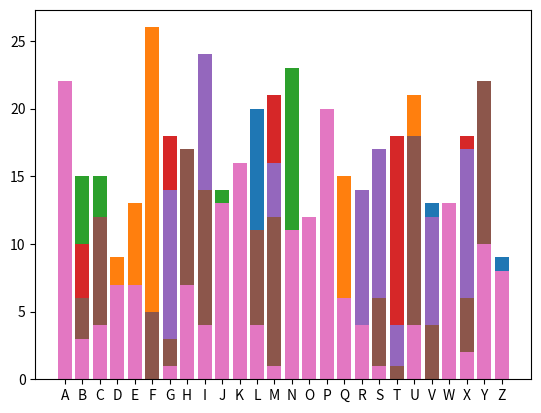

This chart was generated by the following Python code:
# -*- coding: utf-8 -*-
"""vigenere.ipynb

Automatically generated by Colaboratory.

Original file is located at
    https://colab.research.google.com/drive/1mB5ws-P3J9-BGiphamOCqtDTQNbjrT73
"""

import matplotlib.pyplot as plt
import numpy as np
#guess the length of the key
l = 7
#example encrypted text
text = 'PZAXGYJAKNTVMJLIVXXBKKEXYIFAJFAHRCYJAVFYHEJMCBSHDHHNMVUJZRXKQYZVGALSWE\
LFHFSMPCUBBFFUIKNGEVHPZPNFCMBUCHYMZPSRMEFYVYVNRCYHFRHRMWUPOTGCHPFJMMHC\
IDXTHYYVYVXVWAHEBNGBEAUBBQJKYFJGXZKYADKKFKIMUXGIJVYHTRXKBDWTXCKUMULIWQ\
YUCRXIDHHNLXLKUSNGGLUWFRHRMPHZMTVXOATNWIPASAYFIHPHZMKSVQZFJWSJPPAWHJMP\
YAWZIHYYKYMMIJPEJDISPVAUMSMAJGAXGIITQAVIUJKFATHYOHRNZYUNKBABZUPLUWYSLI\
HFRHRJNVYXMIZNLQNQTLAZERHRUJKMBLSWEHFRHRUJKECKIHCATNGGSXLDBXGONPFHMLYZ\
LBJKXGAUFRLSHPOQOKSHPSUWXWIBATNYMADAMPTMHOAOHUILYYUVXEHZDQTGSQBPDBMLUJ\
KFQXHUIHSNMLUPJMWUIWWBENWFSPOABXABKLJYESCPCGUGILWIXNTRXEUENVYLAZKBMIGO\
DQBNTJKYFJGHYJJADKEAAATNNWYKMENVYLAUQCPSLGZFXIVYRLZCVCVAYFQKIUPZFXHYLY\
YUCBGUHUMCBSHWSUWYVUOADDVXONLADKMHPLXUXGNQHXYKSJAYFHTRXKBDMTXUOVMBMSJN\
VYXMIIQYAEXVUHSEJYINUHYNKMWWUORMMTAUELTVYZLQYECUXVGCIVCRHOHTRXNPSQMPSO\
VYJGCWKTBJGMYOOMEXFYAUDNLTIJKUWZXIWTMADINZLYJGHZKYBAHHOYAEJGHMAYHRVIMP\
OMCIVIPLOCMLYLYUETGSWUPBXGONPFHHJNDLUAVYMPVYNKWNDPEQTWAAUQATXYZWABBXCR\
LUWGSPWAUXGXBWATJLFYAUOANGCWSFXMLYZPSRMEFAJAWHQSSLFXHGUNLMKHYNPOQBXMGL\
VDCTRNLYUWVMJHLERGHYAKUCBWIQYAKEMAWAUXGXIQWTXEHWECUUEMVAYFRXWCJJXDWMHC\
ATNKMADAFXIVCRHOHPIBWCQJEAUUZDNLTYYAQMMLYBBZMTQYJAMUKMADAAOIIILSQCHIHC\
HSNBRJNPHJMIWKTYDGMWWAUXGWLANMAWPYOZAOMLYILPRNQINAQLARIHVSHPLYPOQABXCO\
PZBMEHPTQBLEAAZFNQXMKYAUWJUOOUXGIXHLFCXVMYPFRSIHOOMEXXBAYUPAXNKJAVFYHE'

#using Kasiski examination to find the possible lengths of the key
patterns = []
lengths = []
divisors = []

for i in range(len(text)-l):
  if text.count(text[i:i+l]) > 1:
    patterns.append(text[i:i+l])

for i in patterns:
  if patterns.count(i) > 1:
    patterns.remove(i)

for i in patterns:
  lengths.append(text.rfind(i)-text.find(i)+l)

for i in range(min(lengths)):
  divisor = True;
  for length in lengths:
    if length%(i+1) != 0:
      divisor = False;
      break
  if divisor:
    divisors.append(i+1)
print(divisors)

#use one of the common divisors as a key length
kl = divisors[-1]
#using frequency analysis for each letter of the key to determine what the key is
rows_of_kl = []
while len(text) > 0:
  rows_of_kl.append(text[:kl])
  text = text[kl:]

alphabet = []
for i in range(ord('Z')-ord('A')+1):
  alphabet.append(0);

letters = []
for i in range(kl):
  letters.append(alphabet[:])

for i in rows_of_kl:
  for j in range(len(i)):
    letters[j][ord(i[j])-ord('A')] = letters[j][ord(i[j])-ord('A')] + 1

for i in range(len(letters)):
  x = []
  y = []
  for j in range(len(letters[i])):
    x.append(chr(j+ord('A')))
    y.append(letters[i][j])
  plt.bar(x,y)
  print("letter: " + str(i))
  plt.show()

text = 'PZAXGYJAKNTVMJLIVXXBKKEXYIFAJFAHRCYJAVFYHEJMCBSHDHHNMVUJZRXKQYZVGALSWE\
LFHFSMPCUBBFFUIKNGEVHPZPNFCMBUCHYMZPSRMEFYVYVNRCYHFRHRMWUPOTGCHPFJMMHC\
IDXTHYYVYVXVWAHEBNGBEAUBBQJKYFJGXZKYADKKFKIMUXGIJVYHTRXKBDWTXCKUMULIWQ\
YUCRXIDHHNLXLKUSNGGLUWFRHRMPHZMTVXOATNWIPASAYFIHPHZMKSVQZFJWSJPPAWHJMP\
YAWZIHYYKYMMIJPEJDISPVAUMSMAJGAXGIITQAVIUJKFATHYOHRNZYUNKBABZUPLUWYSLI\
HFRHRJNVYXMIZNLQNQTLAZERHRUJKMBLSWEHFRHRUJKECKIHCATNGGSXLDBXGONPFHMLYZ\
LBJKXGAUFRLSHPOQOKSHPSUWXWIBATNYMADAMPTMHOAOHUILYYUVXEHZDQTGSQBPDBMLUJ\
KFQXHUIHSNMLUPJMWUIWWBENWFSPOABXABKLJYESCPCGUGILWIXNTRXEUENVYLAZKBMIGO\
DQBNTJKYFJGHYJJADKEAAATNNWYKMENVYLAUQCPSLGZFXIVYRLZCVCVAYFQKIUPZFXHYLY\
YUCBGUHUMCBSHWSUWYVUOADDVXONLADKMHPLXUXGNQHXYKSJAYFHTRXKBDMTXUOVMBMSJN\
VYXMIIQYAEXVUHSEJYINUHYNKMWWUORMMTAUELTVYZLQYECUXVGCIVCRHOHTRXNPSQMPSO\
VYJGCWKTBJGMYOOMEXFYAUDNLTIJKUWZXIWTMADINZLYJGHZKYBAHHOYAEJGHMAYHRVIMP\
OMCIVIPLOCMLYLYUETGSWUPBXGONPFHHJNDLUAVYMPVYNKWNDPEQTWAAUQATXYZWABBXCR\
LUWGSPWAUXGXBWATJLFYAUOANGCWSFXMLYZPSRMEFAJAWHQSSLFXHGUNLMKHYNPOQBXMGL\
VDCTRNLYUWVMJHLERGHYAKUCBWIQYAKEMAWAUXGXIQWTXEHWECUUEMVAYFRXWCJJXDWMHC\
ATNKMADAFXIVCRHOHPIBWCQJEAUUZDNLTYYAQMMLYBBZMTQYJAMUKMADAAOIIILSQCHIHC\
HSNBRJNPHJMIWKTYDGMWWAUXGWLANMAWPYOZAOMLYILPRNQINAQLARIHVSHPLYPOQABXCO\
PZBMEHPTQBLEAAZFNQXMKYAUWJUOOUXGIXHLFCXVMYPFRSIHOOMEXXBAYUPAXNKJAVFYHE'

key = 'HMJTEUW'

def vigDecrypt(ciphertext, key):
    decrypted = ''
    for i, ch in enumerate(ciphertext):
        decrypted += unshiftLetter(ch, key[i % len(key)])
    return decrypted

def unshiftLetter(letter, keyLetter):
    letter = ord(letter) - ord("A")
    keyLetter = ord(keyLetter) - ord("A")
    new = (letter - keyLetter) % 26
    return chr(new + ord("A"))

print(vigDecrypt(text, key))